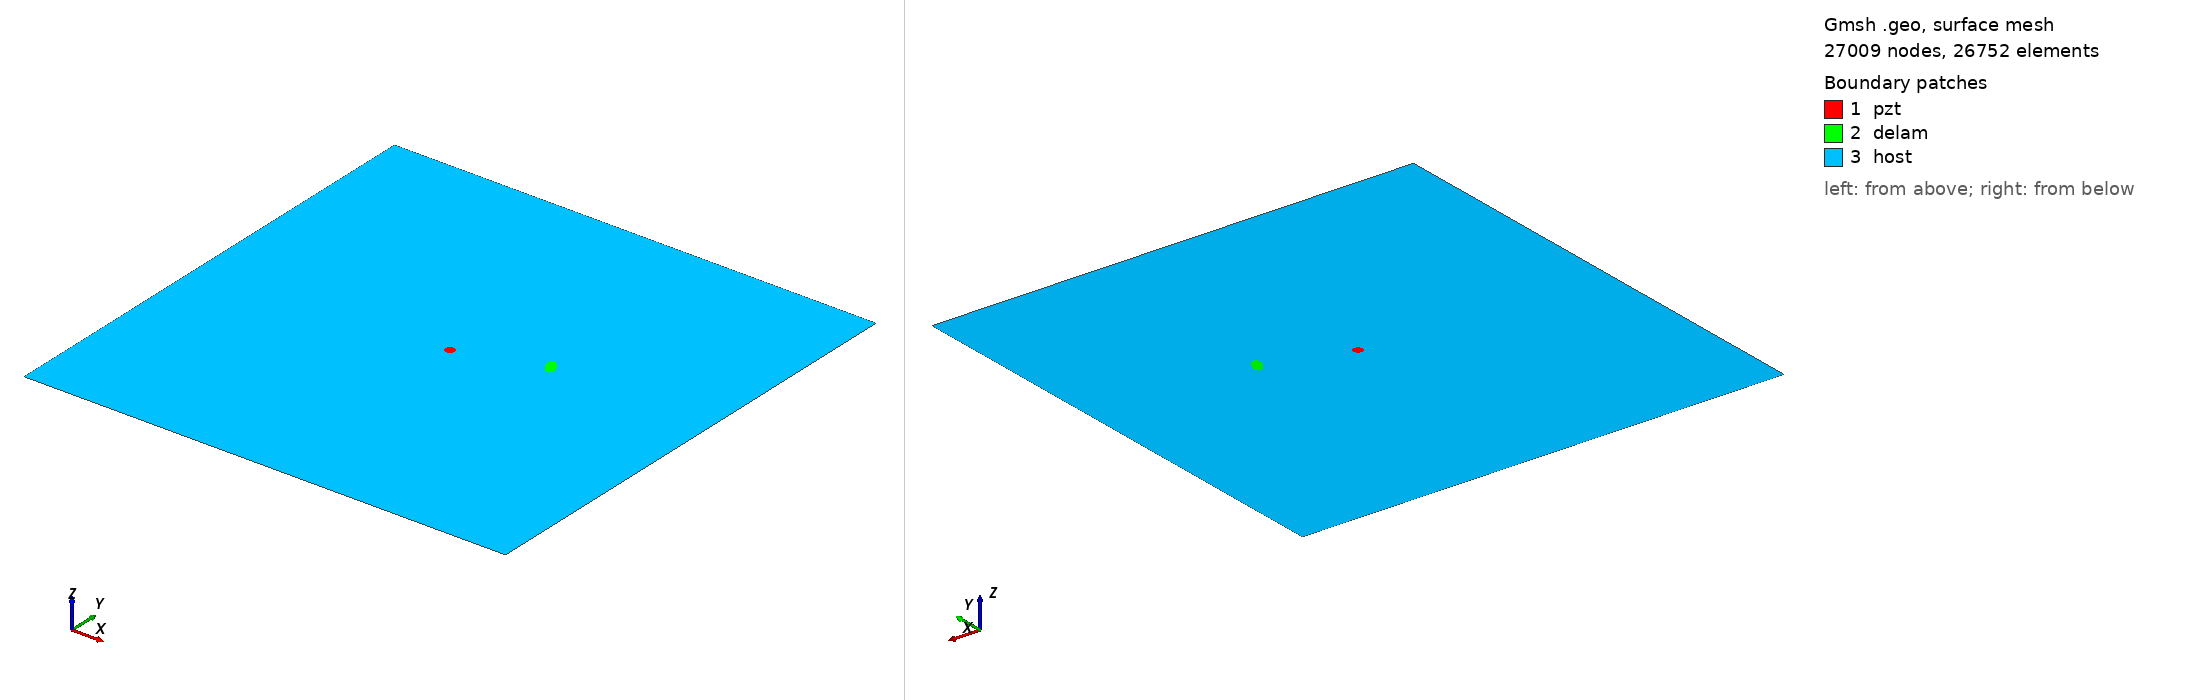

Gmsh geometry script, surface-meshed: 27009 nodes, 26752 surface elements. Boundary patches (legend numbers): 1 pzt, 2 delam, 3 host. Left view from above one corner, right view from below the opposite corner. Legend entries are the model's physical surfaces. The drawing asked Gmsh for element sizes between 1% and 20% of the model's largest extent; the script's own settings can give other sizes.

=== delam1_position_no_57_a_10mm_b_5mm_angle_120.geo (drawn) ===
SetFactory("OpenCASCADE");
L=0.500000; 
W=0.500000; 
a=0.010000; 
b=0.005000; 
x=0.333333; 
y=0.277778; 
alpha=0.666667 *Pi; 
r=0.005000; 
xpzt=0.250000; 
ypzt=0.250000; 
//+
Point(1) = {0, 0, 0, 1.0};
//+
Point(2) = {L, 0, 0, 1.0};
//+
Point(3) = {L, W, 0, 1.0};
//+
Point(4) = {0, W, 0, 1.0};
//+
Line(1) = {1, 2};
//+
Line(2) = {2, 3};
//+
Line(3) = {3, 4};
//+
Line(4) = {4, 1};
//+
Circle(5) = {xpzt, ypzt, -0, r, 0, 2*Pi};
//+
Ellipse(6) = {x, y, -0, a, b, 0, 2*Pi};
//+
Rotate {{0, 0, 1}, {x, y, 0}, alpha} {
  Curve{6}; 
}
//+
Curve Loop(1) = {4, 1, 2, 3};
//+
Curve Loop(2) = {6};
//+
Curve Loop(3) = {5};
//+
Curve Loop(4) = {6};
//+
Curve Loop(5) = {5};
//+
Plane Surface(1) = {5};
//+
Plane Surface(2) = {4};
//+
Plane Surface(3) = {1, 2, 3};
//+
Point(9) = {xpzt, ypzt, 0, 1.0};
//+
Point{9} In Surface {1};// mesh node at centre of pzt
//+
Physical Surface("pzt") = {1};
//+
Physical Surface("delam") = {2};
//+
Physical Surface("host") = {3};

Mesh.Algorithm = 6; // Frontal
Mesh.CharacteristicLengthFactor = 0.080000;
Mesh.CharacteristicLengthMin = 0.001000;
Mesh.CharacteristicLengthMax = 0.200000;
Mesh.RecombineAll = 1; // Apply recombination algorithm
Mesh.SubdivisionAlgorithm = 1; // 1: all quadrangles
Mesh.Smoothing = 1;
